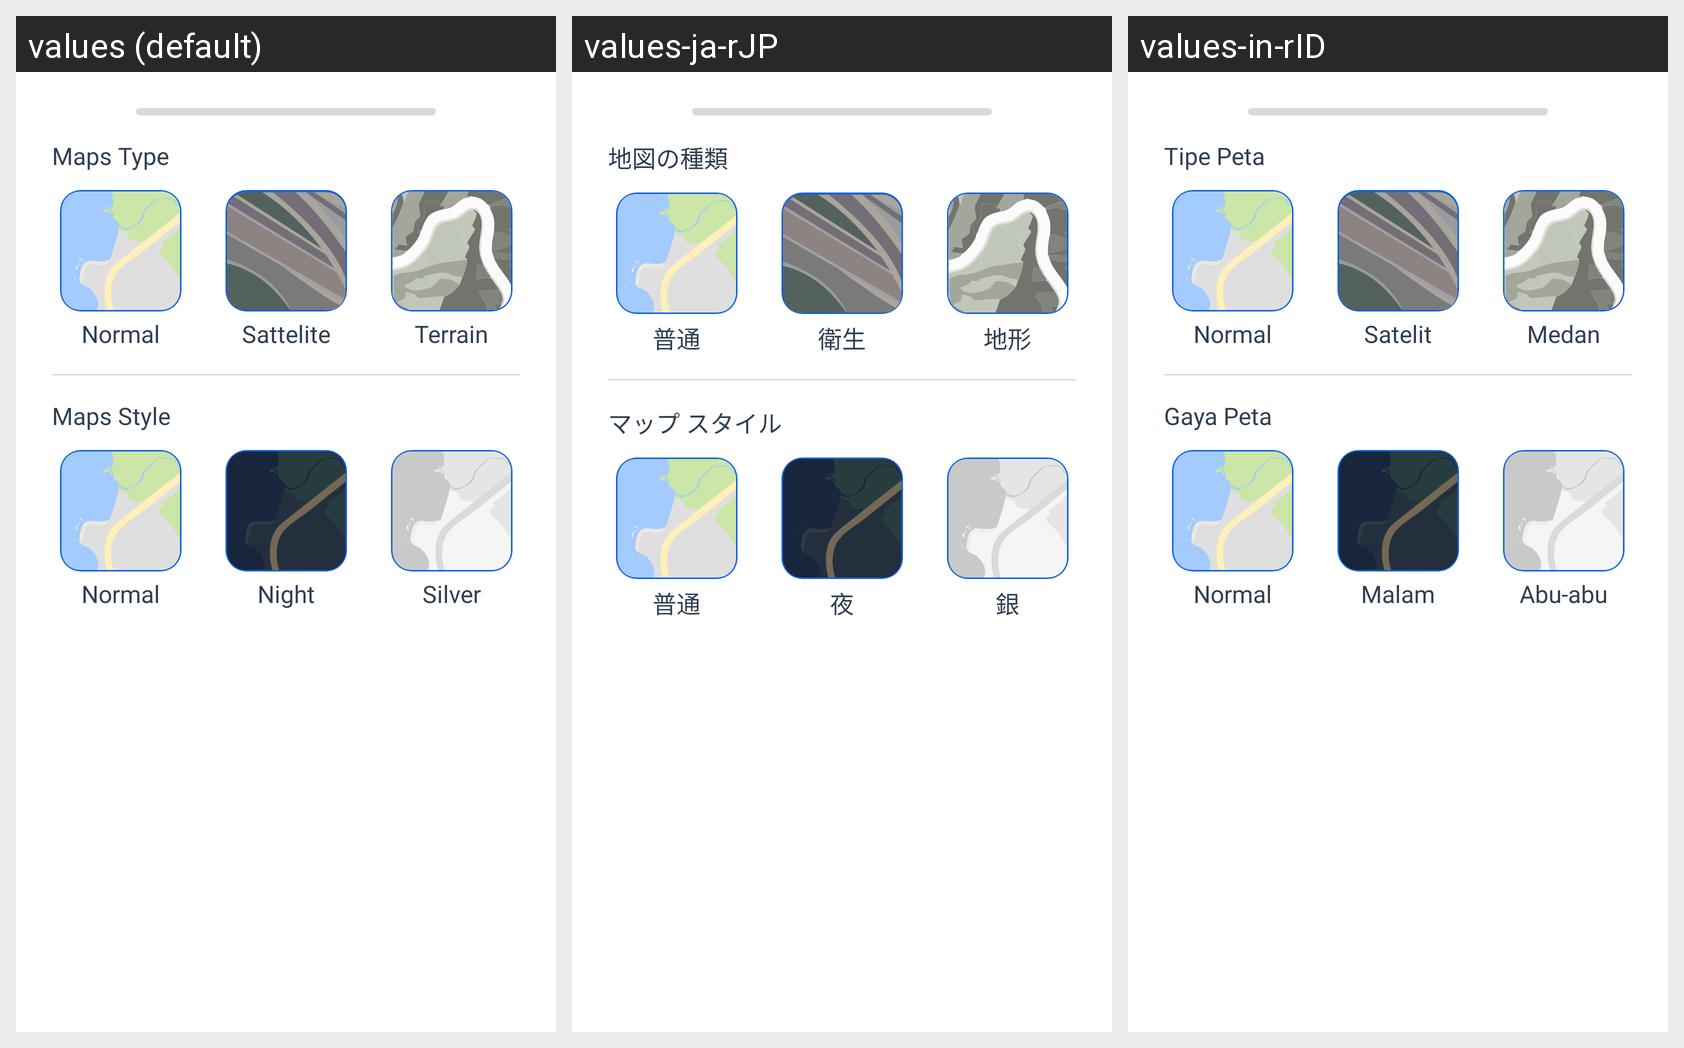

Locale-by-locale string values for the Android screen shown in this grid:
Android screen res/layout/bottom_maps_style.xml rendered under 3 locales, left to right: values (default), values-ja-rJP, values-in-rID. Device: Nexus 5 (rendered at 1080×1920; each locale shown at half size, 540×960, under a caption strip naming it); theme Theme.DicodingStories.
Strings drawn on this screen, with the default value and each locale's value (text and hints the layout hard-codes, and strings that could not be matched under every locale, appear in the picture but are not listed):

maps_type
  values: Maps Type
  values-ja-rJP: 地図の種類
  values-in-rID: Tipe Peta

normal
  values: Normal
  values-ja-rJP: 普通
  values-in-rID: Normal

sattelite
  values: Sattelite
  values-ja-rJP: 衛生
  values-in-rID: Satelit

terrain
  values: Terrain
  values-ja-rJP: 地形
  values-in-rID: Medan

maps_style
  values: Maps Style
  values-ja-rJP: マップ スタイル
  values-in-rID: Gaya Peta

night
  values: Night
  values-ja-rJP: 夜
  values-in-rID: Malam

silver
  values: Silver
  values-ja-rJP: 銀
  values-in-rID: Abu-abu
